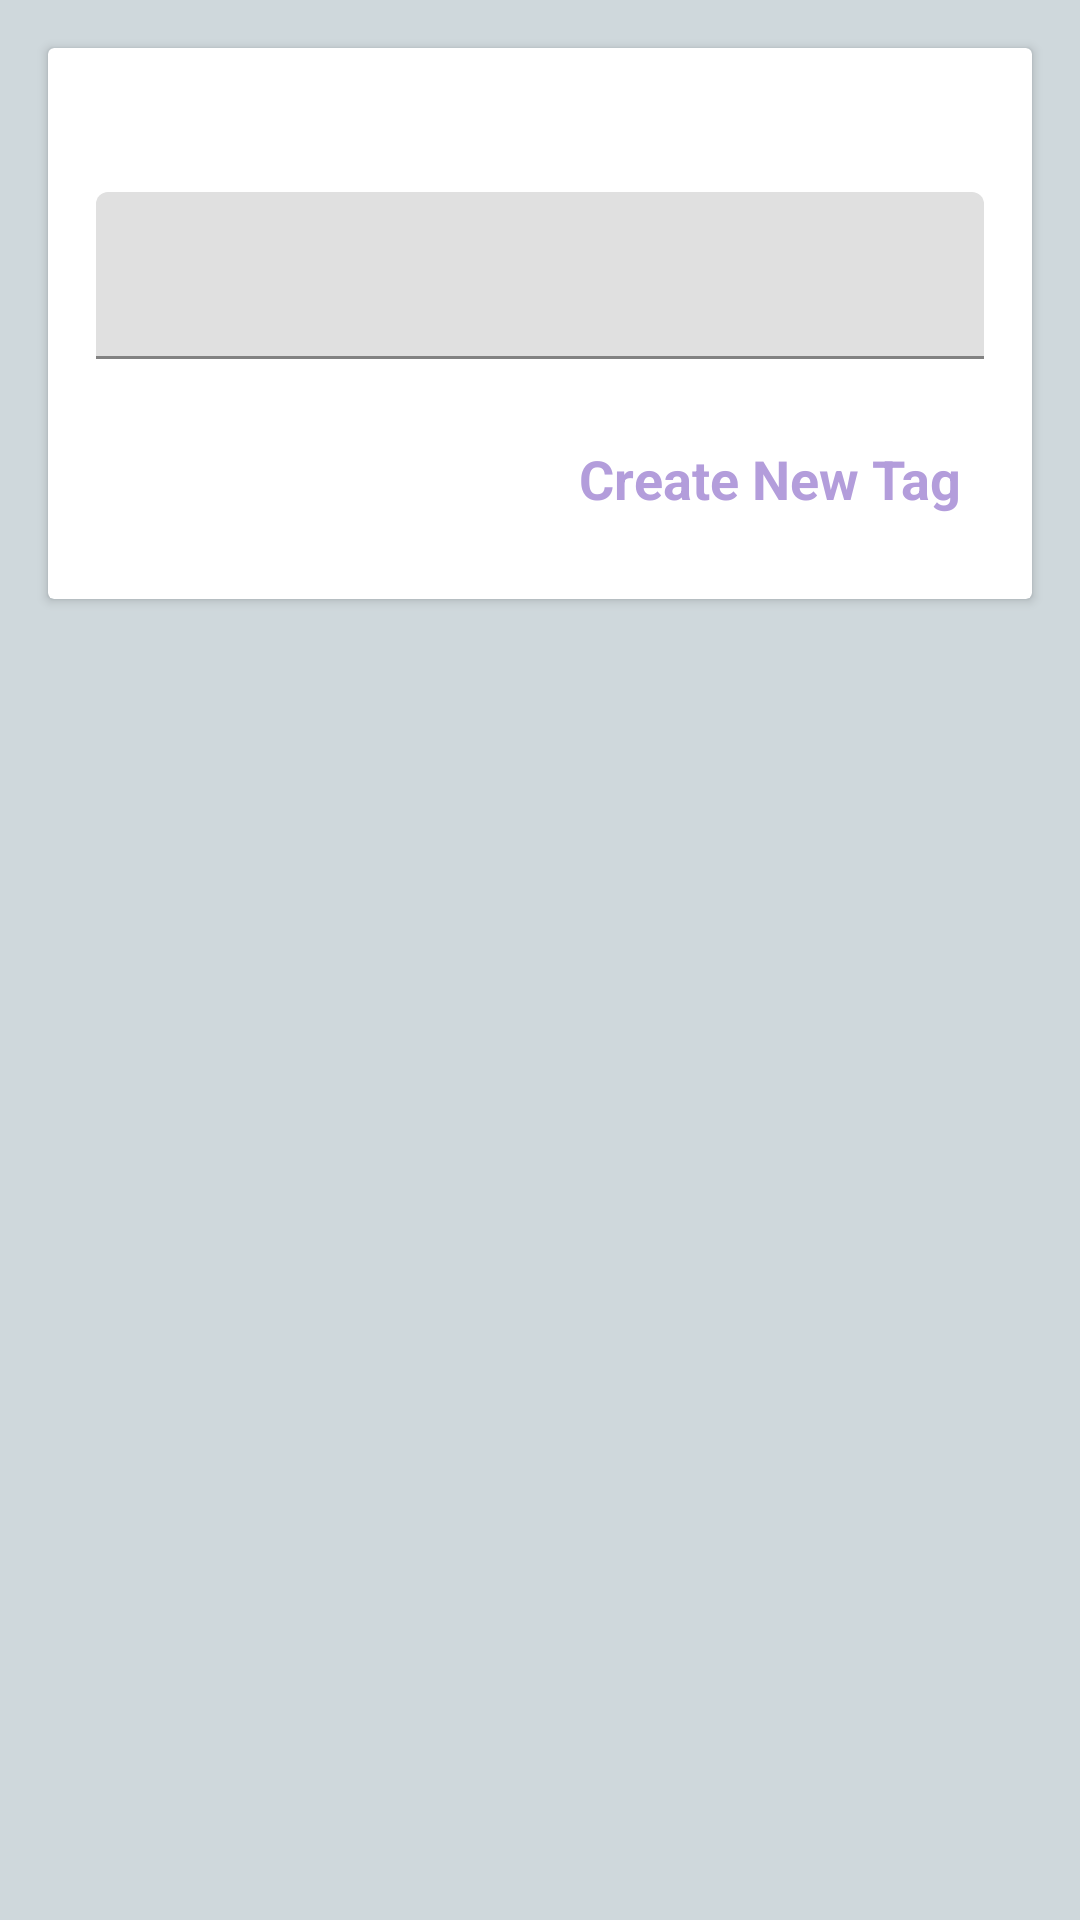

Here is an Android app screen rendered from its layout file. Give the layout XML and the strings, colors and styles it references.
<!-- AndroidManifest.xml: application theme AppTheme -->
<!-- res/layout/activity_add_edit_item.xml -->
<?xml version="1.0" encoding="utf-8"?>
<LinearLayout xmlns:android="http://schemas.android.com/apk/res/android"
    xmlns:app="http://schemas.android.com/apk/res-auto"
    xmlns:tools="http://schemas.android.com/tools"
    android:layout_width="match_parent"
    android:layout_height="match_parent"
    android:fitsSystemWindows="false"
    android:orientation="vertical"
    tools:context=".screens.common.activities.SimpleAddEditActivity">

    <androidx.cardview.widget.CardView
        android:layout_width="match_parent"
        android:layout_height="wrap_content"
        android:layout_marginStart="16dp"
        android:layout_marginTop="16dp"
        android:layout_marginEnd="16dp">

        <androidx.constraintlayout.widget.ConstraintLayout
            android:layout_width="match_parent"
            android:layout_height="match_parent"
            android:padding="16dp">

            <Button
                android:id="@+id/addedit_save_button"
                style="@style/Widget.MaterialComponents.Button.TextButton"
                android:layout_width="wrap_content"
                android:layout_height="wrap_content"
                android:layout_marginTop="16dp"
                android:background="@android:drawable/screen_background_light_transparent"
                android:text="@string/addtag_save_button_create"
                android:textAlignment="center"
                android:textAllCaps="false"
                android:textAppearance="@style/TextAppearance.AppCompat.Medium"
                android:textColor="@color/secondaryColor"
                android:textStyle="bold"
                app:layout_constraintBottom_toBottomOf="parent"
                app:layout_constraintEnd_toEndOf="parent"
                app:layout_constraintHorizontal_bias="1.0"
                app:layout_constraintStart_toStartOf="parent"
                app:layout_constraintTop_toBottomOf="@+id/addedit_input_layout"
                app:layout_constraintVertical_bias="1.0" />

            <com.google.android.material.textfield.TextInputLayout
                android:id="@+id/addedit_input_layout"
                android:layout_width="match_parent"
                android:layout_height="0dp"
                android:layout_marginTop="32dp"
                app:layout_constraintEnd_toEndOf="parent"
                app:layout_constraintStart_toStartOf="parent"
                app:layout_constraintTop_toTopOf="parent">

                <com.google.android.material.textfield.TextInputEditText
                    android:id="@+id/addedit_name_input"
                    android:layout_width="match_parent"
                    android:layout_height="wrap_content"
                    android:inputType="text"
                    android:selectAllOnFocus="true" />

            </com.google.android.material.textfield.TextInputLayout>

        </androidx.constraintlayout.widget.ConstraintLayout>

    </androidx.cardview.widget.CardView>
</LinearLayout>
<!-- resources referenced by this layout -->
<resources>
  <color name="secondaryColor">#b39ddb</color>
  <string name="addtag_save_button_create">Create New Tag</string>
  <style name="AppTheme" parent="Theme.MaterialComponents.Light.DarkActionBar">
          
          <item name="colorPrimary">@color/primaryColor</item>
          <item name="colorPrimaryDark">@color/primaryDarkColor</item>
          <item name="colorAccent">@color/secondaryColor</item>
          <item name="android:textColorSecondary">@color/secondaryTextColor</item>
  
          <item name="android:selectableItemBackground">@color/rv_item_color_state</item>
          <item name="android:windowBackground">@color/primaryLightColor</item>
          <item name="cardBackgroundColor">@android:color/white</item>
  
      </style>
  <color name="primaryColor">#607D8B</color>
  <color name="primaryDarkColor">#455A64</color>
  <color name="secondaryTextColor">#757575</color>
  <color name="primaryLightColor">#CFD8DC</color>
</resources>
